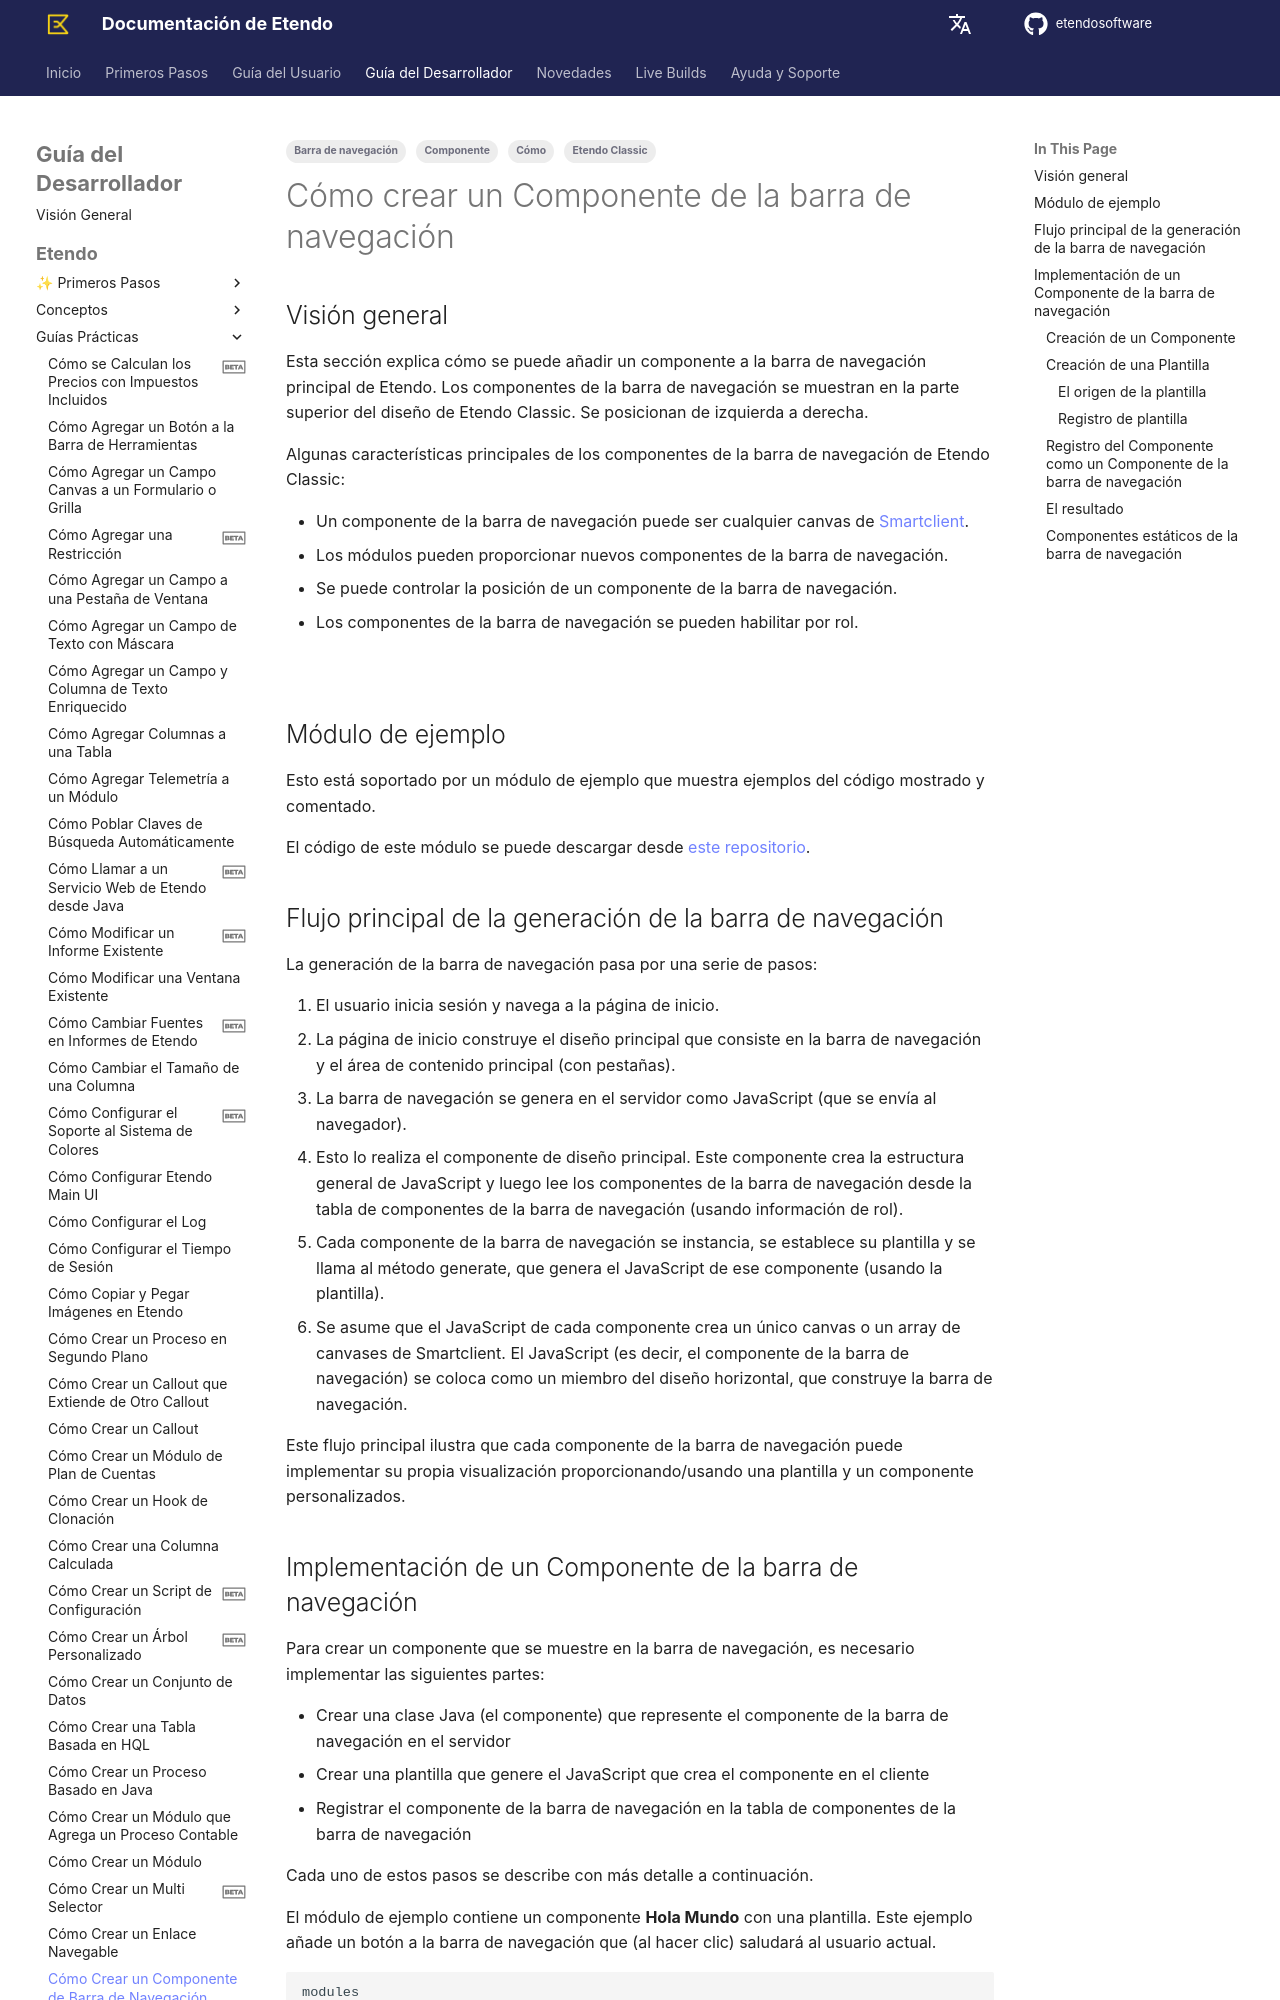

repository: etendosoftware/docs · page: es/developer-guide/etendo-classic/how-to-guides/how-to-create-a-navigation-bar-component/index.html · generator: mkdocs

---
title: Cómo crear un Componente de la barra de navegación
tags:
  - Cómo
  - Barra de navegación
  - Componente
  - Etendo Classic
---

# Cómo crear un Componente de la barra de navegación { #how-to-create-a-navigation-bar-component }
  
## Visión general { #overview }

Esta sección explica cómo se puede añadir un componente a la barra de navegación principal de Etendo. Los componentes de la barra de navegación se muestran en la parte superior del diseño de Etendo Classic. Se posicionan de izquierda a derecha.

Algunas características principales de los componentes de la barra de navegación de Etendo Classic:

  * Un componente de la barra de navegación puede ser cualquier canvas de [Smartclient](https://smartclient.com/product/documentation.jsp){target="blank"}. 
  * Los módulos pueden proporcionar nuevos componentes de la barra de navegación. 
  * Se puede controlar la posición de un componente de la barra de navegación. 
  * Los componentes de la barra de navegación se pueden habilitar por rol. 

  
![](../../../assets/developer-guide/etendo-classic/how-to-guides/How_to_create_a_Navigation_Bar_Component-0.png)

## Módulo de ejemplo { #example-module }

Esto está soportado por un módulo de ejemplo que muestra ejemplos del código mostrado y comentado.

  El código de este módulo se puede descargar desde [este repositorio](https://github.com/etendosoftware/com.etendoerp.client.application.examples/tree/main/src/com/etendoerp/client/application/examples).


## Flujo principal de la generación de la barra de navegación { #main-flow-of-the-navigation-bar-generation }

La generación de la barra de navegación pasa por una serie de pasos:

  1. El usuario inicia sesión y navega a la página de inicio.
  2. La página de inicio construye el diseño principal que consiste en la barra de navegación y el área de contenido principal (con pestañas).
  3. La barra de navegación se genera en el servidor como JavaScript (que se envía al navegador). 
  4. Esto lo realiza el componente de diseño principal. Este componente crea la estructura general de JavaScript y luego lee los componentes de la barra de navegación desde la tabla de componentes de la barra de navegación (usando información de rol). 
  5. Cada componente de la barra de navegación se instancia, se establece su plantilla y se llama al método generate, que genera el JavaScript de ese componente (usando la plantilla). 
  6. Se asume que el JavaScript de cada componente crea un único canvas o un array de canvases de Smartclient. El JavaScript (es decir, el componente de la barra de navegación) se coloca como un miembro del diseño horizontal, que construye la barra de navegación. 

Este flujo principal ilustra que cada componente de la barra de navegación puede implementar su propia visualización proporcionando/usando una plantilla y un componente personalizados.
